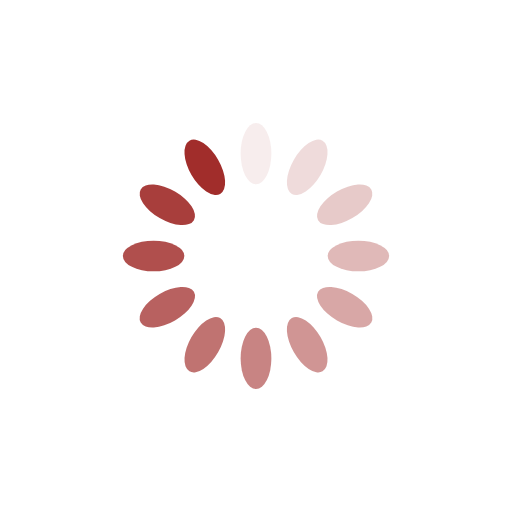
t = 0.00 s
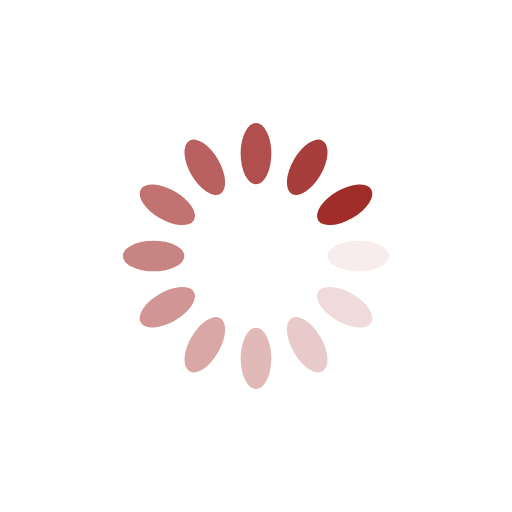
t = 0.25 s
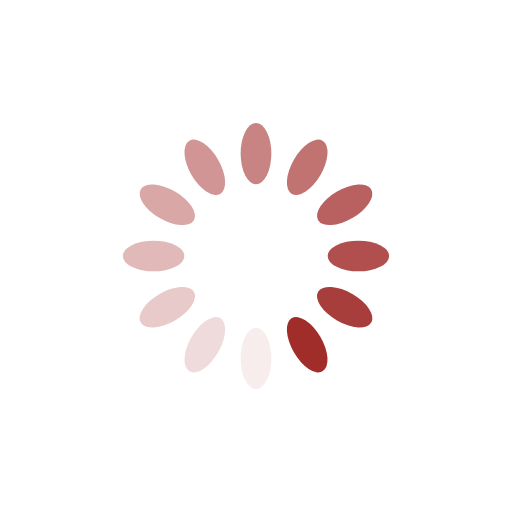
t = 0.50 s
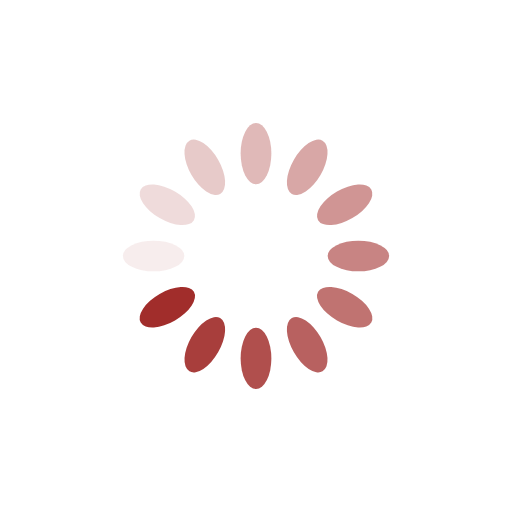
t = 0.75 s

The animated SVG that drew these frames (rendered in a browser with its animation timeline set to each time). Animation: 12 SMIL elements (animate=12); one cycle of 1.00 s, repeats indefinitely.

<?xml version="1.0" encoding="utf-8"?>
<svg xmlns="http://www.w3.org/2000/svg" xmlns:xlink="http://www.w3.org/1999/xlink" style="margin: auto; background: none; display: block; shape-rendering: auto;" width="97px" height="97px" viewBox="0 0 100 100" preserveAspectRatio="xMidYMid">
<g transform="rotate(0 50 50)">
  <rect x="47" y="24" rx="3" ry="6" width="6" height="12" fill="#a12d2b">
    <animate attributeName="opacity" values="1;0" keyTimes="0;1" dur="1s" begin="-0.9166666666666666s" repeatCount="indefinite"></animate>
  </rect>
</g><g transform="rotate(30 50 50)">
  <rect x="47" y="24" rx="3" ry="6" width="6" height="12" fill="#a12d2b">
    <animate attributeName="opacity" values="1;0" keyTimes="0;1" dur="1s" begin="-0.8333333333333334s" repeatCount="indefinite"></animate>
  </rect>
</g><g transform="rotate(60 50 50)">
  <rect x="47" y="24" rx="3" ry="6" width="6" height="12" fill="#a12d2b">
    <animate attributeName="opacity" values="1;0" keyTimes="0;1" dur="1s" begin="-0.75s" repeatCount="indefinite"></animate>
  </rect>
</g><g transform="rotate(90 50 50)">
  <rect x="47" y="24" rx="3" ry="6" width="6" height="12" fill="#a12d2b">
    <animate attributeName="opacity" values="1;0" keyTimes="0;1" dur="1s" begin="-0.6666666666666666s" repeatCount="indefinite"></animate>
  </rect>
</g><g transform="rotate(120 50 50)">
  <rect x="47" y="24" rx="3" ry="6" width="6" height="12" fill="#a12d2b">
    <animate attributeName="opacity" values="1;0" keyTimes="0;1" dur="1s" begin="-0.5833333333333334s" repeatCount="indefinite"></animate>
  </rect>
</g><g transform="rotate(150 50 50)">
  <rect x="47" y="24" rx="3" ry="6" width="6" height="12" fill="#a12d2b">
    <animate attributeName="opacity" values="1;0" keyTimes="0;1" dur="1s" begin="-0.5s" repeatCount="indefinite"></animate>
  </rect>
</g><g transform="rotate(180 50 50)">
  <rect x="47" y="24" rx="3" ry="6" width="6" height="12" fill="#a12d2b">
    <animate attributeName="opacity" values="1;0" keyTimes="0;1" dur="1s" begin="-0.4166666666666667s" repeatCount="indefinite"></animate>
  </rect>
</g><g transform="rotate(210 50 50)">
  <rect x="47" y="24" rx="3" ry="6" width="6" height="12" fill="#a12d2b">
    <animate attributeName="opacity" values="1;0" keyTimes="0;1" dur="1s" begin="-0.3333333333333333s" repeatCount="indefinite"></animate>
  </rect>
</g><g transform="rotate(240 50 50)">
  <rect x="47" y="24" rx="3" ry="6" width="6" height="12" fill="#a12d2b">
    <animate attributeName="opacity" values="1;0" keyTimes="0;1" dur="1s" begin="-0.25s" repeatCount="indefinite"></animate>
  </rect>
</g><g transform="rotate(270 50 50)">
  <rect x="47" y="24" rx="3" ry="6" width="6" height="12" fill="#a12d2b">
    <animate attributeName="opacity" values="1;0" keyTimes="0;1" dur="1s" begin="-0.16666666666666666s" repeatCount="indefinite"></animate>
  </rect>
</g><g transform="rotate(300 50 50)">
  <rect x="47" y="24" rx="3" ry="6" width="6" height="12" fill="#a12d2b">
    <animate attributeName="opacity" values="1;0" keyTimes="0;1" dur="1s" begin="-0.08333333333333333s" repeatCount="indefinite"></animate>
  </rect>
</g><g transform="rotate(330 50 50)">
  <rect x="47" y="24" rx="3" ry="6" width="6" height="12" fill="#a12d2b">
    <animate attributeName="opacity" values="1;0" keyTimes="0;1" dur="1s" begin="0s" repeatCount="indefinite"></animate>
  </rect>
</g>
<!-- [ldio] generated by https://loading.io/ --></svg>
